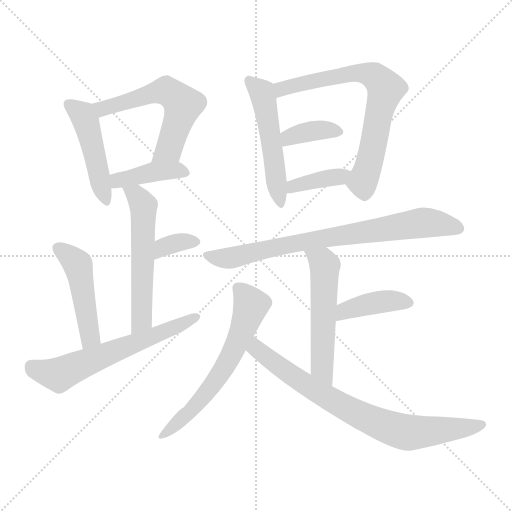
t = 0.00 s
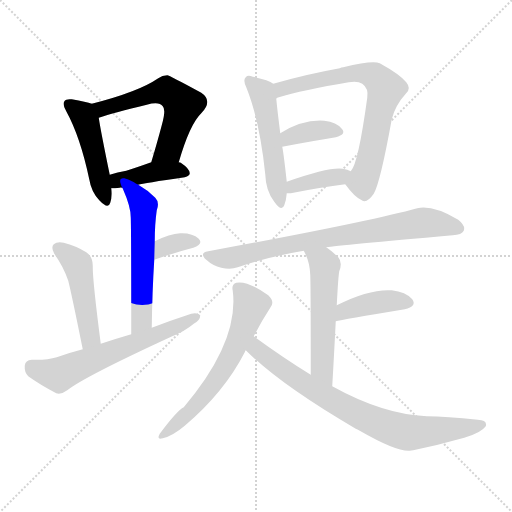
t = 2.18 s
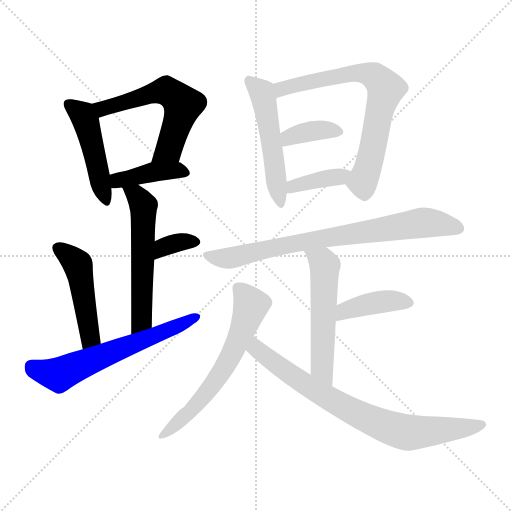
t = 4.36 s
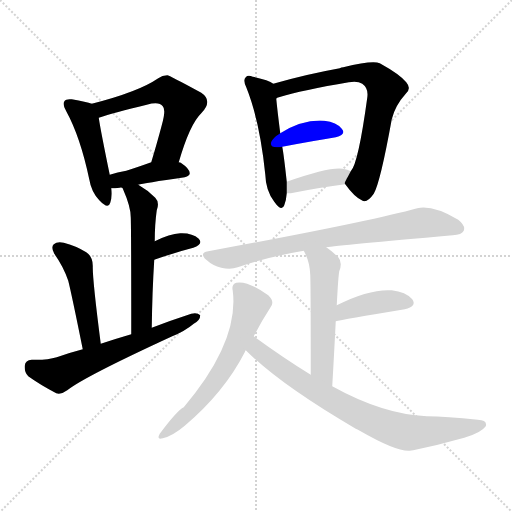
t = 6.54 s
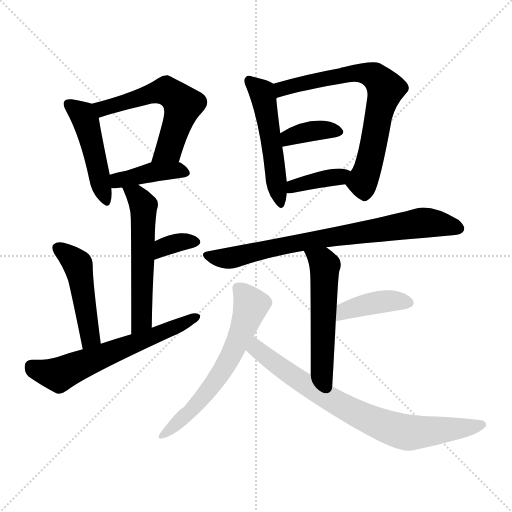
t = 8.72 s
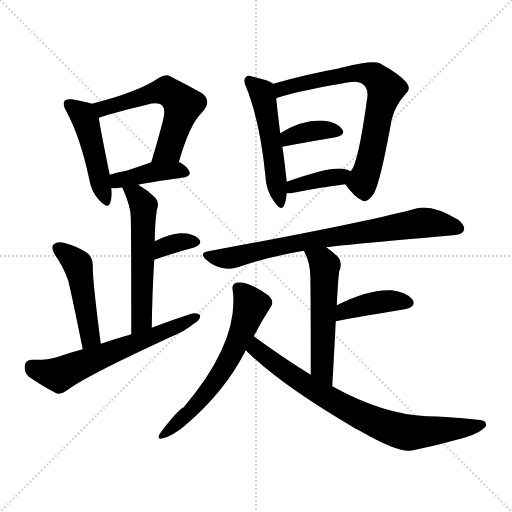
t = 10.91 s

The animated SVG that drew these frames (rendered in a browser with its animation timeline set to each time). Animation: 16 CSS @keyframes rules; one cycle of 10.91 s.

<svg version="1.1" viewBox="0 0 1024 1024" xmlns="http://www.w3.org/2000/svg">
  <g stroke="lightgray" stroke-dasharray="1,1" stroke-width="1" transform="scale(4, 4)">
    <line x1="0" y1="0" x2="256" y2="256"></line>
    <line x1="256" y1="0" x2="0" y2="256"></line>
    <line x1="128" y1="0" x2="128" y2="256"></line>
    <line x1="0" y1="128" x2="256" y2="128"></line>
  </g>
<g transform="scale(1, -1) translate(0, -900)">
   <style type="text/css">
    @keyframes keyframes0 {
      from {
       stroke: blue;
       stroke-dashoffset: 466;
       stroke-width: 128;
       }
       60% {
       animation-timing-function: step-end;
       stroke: blue;
       stroke-dashoffset: 0;
       stroke-width: 128;
       }
       to {
       stroke: black;
       stroke-width: 1024;
       }
       }
       #make-me-a-hanzi-animation-0 {
         animation: keyframes0 0.629232s both;
         animation-delay: 0.000000s;
         animation-timing-function: linear;
       }
    @keyframes keyframes1 {
      from {
       stroke: blue;
       stroke-dashoffset: 570;
       stroke-width: 128;
       }
       65% {
       animation-timing-function: step-end;
       stroke: blue;
       stroke-dashoffset: 0;
       stroke-width: 128;
       }
       to {
       stroke: black;
       stroke-width: 1024;
       }
       }
       #make-me-a-hanzi-animation-1 {
         animation: keyframes1 0.713867s both;
         animation-delay: 0.629232s;
         animation-timing-function: linear;
       }
    @keyframes keyframes2 {
      from {
       stroke: blue;
       stroke-dashoffset: 405;
       stroke-width: 128;
       }
       57% {
       animation-timing-function: step-end;
       stroke: blue;
       stroke-dashoffset: 0;
       stroke-width: 128;
       }
       to {
       stroke: black;
       stroke-width: 1024;
       }
       }
       #make-me-a-hanzi-animation-2 {
         animation: keyframes2 0.579590s both;
         animation-delay: 1.343099s;
         animation-timing-function: linear;
       }
    @keyframes keyframes3 {
      from {
       stroke: blue;
       stroke-dashoffset: 561;
       stroke-width: 128;
       }
       65% {
       animation-timing-function: step-end;
       stroke: blue;
       stroke-dashoffset: 0;
       stroke-width: 128;
       }
       to {
       stroke: black;
       stroke-width: 1024;
       }
       }
       #make-me-a-hanzi-animation-3 {
         animation: keyframes3 0.706543s both;
         animation-delay: 1.922689s;
         animation-timing-function: linear;
       }
    @keyframes keyframes4 {
      from {
       stroke: blue;
       stroke-dashoffset: 342;
       stroke-width: 128;
       }
       53% {
       animation-timing-function: step-end;
       stroke: blue;
       stroke-dashoffset: 0;
       stroke-width: 128;
       }
       to {
       stroke: black;
       stroke-width: 1024;
       }
       }
       #make-me-a-hanzi-animation-4 {
         animation: keyframes4 0.528320s both;
         animation-delay: 2.629232s;
         animation-timing-function: linear;
       }
    @keyframes keyframes5 {
      from {
       stroke: blue;
       stroke-dashoffset: 471;
       stroke-width: 128;
       }
       61% {
       animation-timing-function: step-end;
       stroke: blue;
       stroke-dashoffset: 0;
       stroke-width: 128;
       }
       to {
       stroke: black;
       stroke-width: 1024;
       }
       }
       #make-me-a-hanzi-animation-5 {
         animation: keyframes5 0.633301s both;
         animation-delay: 3.157552s;
         animation-timing-function: linear;
       }
    @keyframes keyframes6 {
      from {
       stroke: blue;
       stroke-dashoffset: 614;
       stroke-width: 128;
       }
       67% {
       animation-timing-function: step-end;
       stroke: blue;
       stroke-dashoffset: 0;
       stroke-width: 128;
       }
       to {
       stroke: black;
       stroke-width: 1024;
       }
       }
       #make-me-a-hanzi-animation-6 {
         animation: keyframes6 0.749674s both;
         animation-delay: 3.790853s;
         animation-timing-function: linear;
       }
    @keyframes keyframes7 {
      from {
       stroke: blue;
       stroke-dashoffset: 513;
       stroke-width: 128;
       }
       63% {
       animation-timing-function: step-end;
       stroke: blue;
       stroke-dashoffset: 0;
       stroke-width: 128;
       }
       to {
       stroke: black;
       stroke-width: 1024;
       }
       }
       #make-me-a-hanzi-animation-7 {
         animation: keyframes7 0.667480s both;
         animation-delay: 4.540527s;
         animation-timing-function: linear;
       }
    @keyframes keyframes8 {
      from {
       stroke: blue;
       stroke-dashoffset: 699;
       stroke-width: 128;
       }
       69% {
       animation-timing-function: step-end;
       stroke: blue;
       stroke-dashoffset: 0;
       stroke-width: 128;
       }
       to {
       stroke: black;
       stroke-width: 1024;
       }
       }
       #make-me-a-hanzi-animation-8 {
         animation: keyframes8 0.818848s both;
         animation-delay: 5.208008s;
         animation-timing-function: linear;
       }
    @keyframes keyframes9 {
      from {
       stroke: blue;
       stroke-dashoffset: 368;
       stroke-width: 128;
       }
       55% {
       animation-timing-function: step-end;
       stroke: blue;
       stroke-dashoffset: 0;
       stroke-width: 128;
       }
       to {
       stroke: black;
       stroke-width: 1024;
       }
       }
       #make-me-a-hanzi-animation-9 {
         animation: keyframes9 0.549479s both;
         animation-delay: 6.026855s;
         animation-timing-function: linear;
       }
    @keyframes keyframes10 {
      from {
       stroke: blue;
       stroke-dashoffset: 378;
       stroke-width: 128;
       }
       55% {
       animation-timing-function: step-end;
       stroke: blue;
       stroke-dashoffset: 0;
       stroke-width: 128;
       }
       to {
       stroke: black;
       stroke-width: 1024;
       }
       }
       #make-me-a-hanzi-animation-10 {
         animation: keyframes10 0.557617s both;
         animation-delay: 6.576335s;
         animation-timing-function: linear;
       }
    @keyframes keyframes11 {
      from {
       stroke: blue;
       stroke-dashoffset: 767;
       stroke-width: 128;
       }
       71% {
       animation-timing-function: step-end;
       stroke: blue;
       stroke-dashoffset: 0;
       stroke-width: 128;
       }
       to {
       stroke: black;
       stroke-width: 1024;
       }
       }
       #make-me-a-hanzi-animation-11 {
         animation: keyframes11 0.874186s both;
         animation-delay: 7.133952s;
         animation-timing-function: linear;
       }
    @keyframes keyframes12 {
      from {
       stroke: blue;
       stroke-dashoffset: 538;
       stroke-width: 128;
       }
       64% {
       animation-timing-function: step-end;
       stroke: blue;
       stroke-dashoffset: 0;
       stroke-width: 128;
       }
       to {
       stroke: black;
       stroke-width: 1024;
       }
       }
       #make-me-a-hanzi-animation-12 {
         animation: keyframes12 0.687826s both;
         animation-delay: 8.008138s;
         animation-timing-function: linear;
       }
    @keyframes keyframes13 {
      from {
       stroke: blue;
       stroke-dashoffset: 406;
       stroke-width: 128;
       }
       57% {
       animation-timing-function: step-end;
       stroke: blue;
       stroke-dashoffset: 0;
       stroke-width: 128;
       }
       to {
       stroke: black;
       stroke-width: 1024;
       }
       }
       #make-me-a-hanzi-animation-13 {
         animation: keyframes13 0.580404s both;
         animation-delay: 8.695964s;
         animation-timing-function: linear;
       }
    @keyframes keyframes14 {
      from {
       stroke: blue;
       stroke-dashoffset: 616;
       stroke-width: 128;
       }
       67% {
       animation-timing-function: step-end;
       stroke: blue;
       stroke-dashoffset: 0;
       stroke-width: 128;
       }
       to {
       stroke: black;
       stroke-width: 1024;
       }
       }
       #make-me-a-hanzi-animation-14 {
         animation: keyframes14 0.751302s both;
         animation-delay: 9.276367s;
         animation-timing-function: linear;
       }
    @keyframes keyframes15 {
      from {
       stroke: blue;
       stroke-dashoffset: 770;
       stroke-width: 128;
       }
       71% {
       animation-timing-function: step-end;
       stroke: blue;
       stroke-dashoffset: 0;
       stroke-width: 128;
       }
       to {
       stroke: black;
       stroke-width: 1024;
       }
       }
       #make-me-a-hanzi-animation-15 {
         animation: keyframes15 0.876628s both;
         animation-delay: 10.027669s;
         animation-timing-function: linear;
       }
</style>
<path d="M 183.5 692.5 Q 173.5 696.5 143.5 701.5 Q 131.5 702.5 129.5 698.5 Q 123.5 692.5 132.5 677.5 Q 160.5 626.5 178.5 541.5 Q 182.5 516.5 198.5 499.5 Q 216.5 480.5 220.5 494.5 Q 224.5 506.5 222.5 523.5 L 219.5 550.5 Q 201.5 637.5 197.5 664.5 C 193.5 689.5 193.5 689.5 183.5 692.5 Z" fill="lightgray"></path> 
<path d="M 357.5 575.5 Q 379.5 651.5 402.5 673.5 Q 426.5 698.5 402.5 714.5 Q 336.5 750.5 334.5 749.5 Q 324.5 749.5 316.5 743.5 Q 277.5 716.5 183.5 692.5 C 154.5 684.5 168.5 655.5 197.5 664.5 Q 227.5 674.5 293.5 690.5 Q 318.5 697.5 325.5 687.5 Q 332.5 680.5 323.5 649.5 Q 314.5 615.5 302.5 575.5 C 293.5 546.5 348.5 546.5 357.5 575.5 Z" fill="lightgray"></path> 
<path d="M 276.5 530.5 Q 286.5 533.5 369.5 545.5 Q 379.5 548.5 379.5 553.5 Q 379.5 562.5 361.5 574.5 Q 360.5 575.5 357.5 575.5 L 302.5 575.5 Q 274.5 565.5 252.5 558.5 Q 234.5 555.5 219.5 550.5 C 190.5 541.5 192.5 522.5 222.5 523.5 Q 229.5 523.5 239.5 524.5 Q 240.5 525.5 244.5 524.5 L 276.5 530.5 Z" fill="lightgray"></path> 
<path d="M 303.5 244.5 Q 304.5 317.5 308.5 380.5 L 309.5 417.5 Q 309.5 451.5 313.5 479.5 Q 319.5 495.5 310.5 504.5 Q 294.5 520.5 276.5 530.5 C 250.5 546.5 231.5 551.5 244.5 524.5 Q 245.5 523.5 246.5 520.5 Q 261.5 486.5 261.5 465.5 Q 262.5 441.5 262.5 231.5 C 262.5 201.5 303.5 214.5 303.5 244.5 Z" fill="lightgray"></path> 
<path d="M 308.5 380.5 Q 351.5 395.5 386.5 404.5 Q 407.5 411.5 397.5 422.5 Q 384.5 434.5 360.5 433.5 Q 339.5 432.5 309.5 417.5 C 282.5 404.5 280.5 370.5 308.5 380.5 Z" fill="lightgray"></path> 
<path d="M 201.5 212.5 Q 185.5 336.5 185.5 365.5 Q 186.5 386.5 172.5 395.5 Q 151.5 408.5 127.5 414.5 Q 114.5 417.5 107.5 411.5 Q 101.5 405.5 108.5 392.5 Q 126.5 367.5 136.5 338.5 Q 143.5 310.5 165.5 201.5 C 171.5 172.5 205.5 182.5 201.5 212.5 Z" fill="lightgray"></path> 
<path d="M 165.5 201.5 Q 138.5 194.5 113.5 185.5 Q 94.5 179.5 63.5 180.5 Q 50.5 179.5 49.5 168.5 Q 48.5 155.5 56.5 147.5 Q 78.5 131.5 112.5 113.5 Q 122.5 110.5 134.5 119.5 Q 168.5 146.5 344.5 227.5 Q 369.5 237.5 387.5 252.5 Q 400.5 259.5 400.5 269.5 Q 394.5 275.5 382.5 272.5 Q 342.5 259.5 303.5 244.5 L 262.5 231.5 Q 231.5 222.5 201.5 212.5 L 165.5 201.5 Z" fill="lightgray"></path> 
<path d="M 546.5 732.5 Q 537.5 739.5 505.5 746.5 Q 495.5 750.5 491.5 745.5 Q 485.5 739.5 492.5 725.5 Q 519.5 658.5 530.5 551.5 Q 531.5 518.5 548.5 496.5 Q 563.5 475.5 568.5 489.5 Q 572.5 499.5 573.5 513.5 L 573.5 536.5 Q 567.5 591.5 564.5 606.5 L 560.5 633.5 Q 554.5 681.5 552.5 702.5 C 549.5 730.5 549.5 730.5 546.5 732.5 Z" fill="lightgray"></path> 
<path d="M 690.5 531.5 Q 708.5 506.5 723.5 499.5 Q 733.5 492.5 747.5 512.5 Q 760.5 534.5 783.5 661.5 Q 790.5 689.5 811.5 712.5 Q 823.5 722.5 812.5 735.5 Q 799.5 751.5 759.5 773.5 Q 744.5 779.5 686.5 765.5 Q 682.5 765.5 679.5 763.5 Q 612.5 751.5 546.5 732.5 C 517.5 724.5 524.5 691.5 552.5 702.5 Q 552.5 703.5 554.5 704.5 Q 606.5 720.5 697.5 735.5 Q 715.5 738.5 724.5 732.5 Q 737.5 723.5 734.5 704.5 Q 716.5 572.5 701.5 557.5 C 688.5 533.5 688.5 533.5 690.5 531.5 Z" fill="lightgray"></path> 
<path d="M 564.5 606.5 Q 627.5 618.5 671.5 625.5 Q 693.5 631.5 683.5 642.5 Q 673.5 655.5 648.5 658.5 Q 605.5 661.5 560.5 633.5 C 534.5 617.5 535.5 600.5 564.5 606.5 Z" fill="lightgray"></path> 
<path d="M 573.5 513.5 Q 576.5 513.5 581.5 513.5 Q 641.5 525.5 690.5 531.5 C 720.5 535.5 727.5 543.5 701.5 557.5 Q 695.5 561.5 685.5 562.5 Q 658.5 566.5 573.5 536.5 C 545.5 526.5 543.5 513.5 573.5 513.5 Z" fill="lightgray"></path> 
<path d="M 652.5 405.5 Q 676.5 409.5 905.5 429.5 Q 923.5 430.5 927.5 438.5 Q 931.5 448.5 916.5 460.5 Q 865.5 490.5 834.5 483.5 Q 732.5 455.5 416.5 397.5 Q 397.5 394.5 412.5 380.5 Q 425.5 368.5 442.5 364.5 Q 461.5 360.5 475.5 365.5 Q 536.5 386.5 607.5 398.5 L 652.5 405.5 Z" fill="lightgray"></path> 
<path d="M 664.5 127.5 Q 668.5 197.5 671.5 257.5 L 673.5 289.5 Q 676.5 347.5 678.5 357.5 Q 685.5 375.5 676.5 385.5 Q 664.5 397.5 652.5 405.5 C 628.5 423.5 593.5 425.5 607.5 398.5 Q 619.5 377.5 620.5 350.5 Q 621.5 328.5 621.5 150.5 C 621.5 120.5 662.5 97.5 664.5 127.5 Z" fill="lightgray"></path> 
<path d="M 671.5 257.5 Q 683.5 260.5 809.5 281.5 Q 834.5 287.5 824.5 301.5 Q 811.5 316.5 783.5 319.5 Q 738.5 322.5 673.5 289.5 C 646.5 276.5 642.5 251.5 671.5 257.5 Z" fill="lightgray"></path> 
<path d="M 507.5 227.5 Q 523.5 258.5 540.5 284.5 Q 550.5 296.5 536.5 309.5 Q 494.5 339.5 472.5 334.5 Q 462.5 331.5 465.5 318.5 Q 478.5 216.5 367.5 85.5 Q 354.5 79.5 319.5 32.5 Q 312.5 19.5 325.5 23.5 Q 344.5 27.5 369.5 48.5 Q 448.5 115.5 489.5 195.5 Q 490.5 198.5 491.5 199.5 L 507.5 227.5 Z" fill="lightgray"></path> 
<path d="M 491.5 199.5 Q 560.5 130.5 711.5 42.5 Q 714.5 41.5 719.5 38.5 Q 792.5 -3.5 819.5 -1.5 Q 822.5 -0.5 826.5 -0.5 Q 875.5 9.5 928.5 24.5 Q 962.5 34.5 971.5 47.5 Q 975.5 59.5 955.5 60.5 Q 892.5 67.5 853.5 67.5 Q 765.5 71.5 664.5 127.5 L 621.5 150.5 Q 566.5 184.5 507.5 227.5 C 483.5 245.5 469.5 220.5 491.5 199.5 Z" fill="lightgray"></path> 
      <clipPath id="make-me-a-hanzi-clip-0">
      <path d="M 183.5 692.5 Q 173.5 696.5 143.5 701.5 Q 131.5 702.5 129.5 698.5 Q 123.5 692.5 132.5 677.5 Q 160.5 626.5 178.5 541.5 Q 182.5 516.5 198.5 499.5 Q 216.5 480.5 220.5 494.5 Q 224.5 506.5 222.5 523.5 L 219.5 550.5 Q 201.5 637.5 197.5 664.5 C 193.5 689.5 193.5 689.5 183.5 692.5 Z" fill="lightgray"></path>
      </clipPath>
      <path clip-path="url(#make-me-a-hanzi-clip-0)" d="M 138.5 691.5 L 165.5 670.5 L 171.5 656.5 L 210.5 500.5 " fill="none" id="make-me-a-hanzi-animation-0" stroke-dasharray="338 676" stroke-linecap="round"></path>

      <clipPath id="make-me-a-hanzi-clip-1">
      <path d="M 357.5 575.5 Q 379.5 651.5 402.5 673.5 Q 426.5 698.5 402.5 714.5 Q 336.5 750.5 334.5 749.5 Q 324.5 749.5 316.5 743.5 Q 277.5 716.5 183.5 692.5 C 154.5 684.5 168.5 655.5 197.5 664.5 Q 227.5 674.5 293.5 690.5 Q 318.5 697.5 325.5 687.5 Q 332.5 680.5 323.5 649.5 Q 314.5 615.5 302.5 575.5 C 293.5 546.5 348.5 546.5 357.5 575.5 Z" fill="lightgray"></path>
      </clipPath>
      <path clip-path="url(#make-me-a-hanzi-clip-1)" d="M 195.5 689.5 L 208.5 682.5 L 326.5 718.5 L 354.5 704.5 L 365.5 690.5 L 342.5 613.5 L 336.5 600.5 L 309.5 582.5 " fill="none" id="make-me-a-hanzi-animation-1" stroke-dasharray="442 884" stroke-linecap="round"></path>

      <clipPath id="make-me-a-hanzi-clip-2">
      <path d="M 276.5 530.5 Q 286.5 533.5 369.5 545.5 Q 379.5 548.5 379.5 553.5 Q 379.5 562.5 361.5 574.5 Q 360.5 575.5 357.5 575.5 L 302.5 575.5 Q 274.5 565.5 252.5 558.5 Q 234.5 555.5 219.5 550.5 C 190.5 541.5 192.5 522.5 222.5 523.5 Q 229.5 523.5 239.5 524.5 Q 240.5 525.5 244.5 524.5 L 276.5 530.5 Z" fill="lightgray"></path>
      </clipPath>
      <path clip-path="url(#make-me-a-hanzi-clip-2)" d="M 226.5 530.5 L 236.5 539.5 L 301.5 555.5 L 370.5 555.5 " fill="none" id="make-me-a-hanzi-animation-2" stroke-dasharray="277 554" stroke-linecap="round"></path>

      <clipPath id="make-me-a-hanzi-clip-3">
      <path d="M 303.5 244.5 Q 304.5 317.5 308.5 380.5 L 309.5 417.5 Q 309.5 451.5 313.5 479.5 Q 319.5 495.5 310.5 504.5 Q 294.5 520.5 276.5 530.5 C 250.5 546.5 231.5 551.5 244.5 524.5 Q 245.5 523.5 246.5 520.5 Q 261.5 486.5 261.5 465.5 Q 262.5 441.5 262.5 231.5 C 262.5 201.5 303.5 214.5 303.5 244.5 Z" fill="lightgray"></path>
      </clipPath>
      <path clip-path="url(#make-me-a-hanzi-clip-3)" d="M 249.5 524.5 L 273.5 509.5 L 286.5 488.5 L 283.5 259.5 L 265.5 245.5 " fill="none" id="make-me-a-hanzi-animation-3" stroke-dasharray="433 866" stroke-linecap="round"></path>

      <clipPath id="make-me-a-hanzi-clip-4">
      <path d="M 308.5 380.5 Q 351.5 395.5 386.5 404.5 Q 407.5 411.5 397.5 422.5 Q 384.5 434.5 360.5 433.5 Q 339.5 432.5 309.5 417.5 C 282.5 404.5 280.5 370.5 308.5 380.5 Z" fill="lightgray"></path>
      </clipPath>
      <path clip-path="url(#make-me-a-hanzi-clip-4)" d="M 314.5 386.5 L 327.5 406.5 L 367.5 417.5 L 388.5 415.5 " fill="none" id="make-me-a-hanzi-animation-4" stroke-dasharray="214 428" stroke-linecap="round"></path>

      <clipPath id="make-me-a-hanzi-clip-5">
      <path d="M 201.5 212.5 Q 185.5 336.5 185.5 365.5 Q 186.5 386.5 172.5 395.5 Q 151.5 408.5 127.5 414.5 Q 114.5 417.5 107.5 411.5 Q 101.5 405.5 108.5 392.5 Q 126.5 367.5 136.5 338.5 Q 143.5 310.5 165.5 201.5 C 171.5 172.5 205.5 182.5 201.5 212.5 Z" fill="lightgray"></path>
      </clipPath>
      <path clip-path="url(#make-me-a-hanzi-clip-5)" d="M 115.5 404.5 L 155.5 369.5 L 178.5 245.5 L 178.5 223.5 L 168.5 214.5 " fill="none" id="make-me-a-hanzi-animation-5" stroke-dasharray="343 686" stroke-linecap="round"></path>

      <clipPath id="make-me-a-hanzi-clip-6">
      <path d="M 165.5 201.5 Q 138.5 194.5 113.5 185.5 Q 94.5 179.5 63.5 180.5 Q 50.5 179.5 49.5 168.5 Q 48.5 155.5 56.5 147.5 Q 78.5 131.5 112.5 113.5 Q 122.5 110.5 134.5 119.5 Q 168.5 146.5 344.5 227.5 Q 369.5 237.5 387.5 252.5 Q 400.5 259.5 400.5 269.5 Q 394.5 275.5 382.5 272.5 Q 342.5 259.5 303.5 244.5 L 262.5 231.5 Q 231.5 222.5 201.5 212.5 L 165.5 201.5 Z" fill="lightgray"></path>
      </clipPath>
      <path clip-path="url(#make-me-a-hanzi-clip-6)" d="M 62.5 167.5 L 116.5 150.5 L 394.5 266.5 " fill="none" id="make-me-a-hanzi-animation-6" stroke-dasharray="486 972" stroke-linecap="round"></path>

      <clipPath id="make-me-a-hanzi-clip-7">
      <path d="M 546.5 732.5 Q 537.5 739.5 505.5 746.5 Q 495.5 750.5 491.5 745.5 Q 485.5 739.5 492.5 725.5 Q 519.5 658.5 530.5 551.5 Q 531.5 518.5 548.5 496.5 Q 563.5 475.5 568.5 489.5 Q 572.5 499.5 573.5 513.5 L 573.5 536.5 Q 567.5 591.5 564.5 606.5 L 560.5 633.5 Q 554.5 681.5 552.5 702.5 C 549.5 730.5 549.5 730.5 546.5 732.5 Z" fill="lightgray"></path>
      </clipPath>
      <path clip-path="url(#make-me-a-hanzi-clip-7)" d="M 499.5 738.5 L 523.5 715.5 L 531.5 684.5 L 559.5 494.5 " fill="none" id="make-me-a-hanzi-animation-7" stroke-dasharray="385 770" stroke-linecap="round"></path>

      <clipPath id="make-me-a-hanzi-clip-8">
      <path d="M 690.5 531.5 Q 708.5 506.5 723.5 499.5 Q 733.5 492.5 747.5 512.5 Q 760.5 534.5 783.5 661.5 Q 790.5 689.5 811.5 712.5 Q 823.5 722.5 812.5 735.5 Q 799.5 751.5 759.5 773.5 Q 744.5 779.5 686.5 765.5 Q 682.5 765.5 679.5 763.5 Q 612.5 751.5 546.5 732.5 C 517.5 724.5 524.5 691.5 552.5 702.5 Q 552.5 703.5 554.5 704.5 Q 606.5 720.5 697.5 735.5 Q 715.5 738.5 724.5 732.5 Q 737.5 723.5 734.5 704.5 Q 716.5 572.5 701.5 557.5 C 688.5 533.5 688.5 533.5 690.5 531.5 Z" fill="lightgray"></path>
      </clipPath>
      <path clip-path="url(#make-me-a-hanzi-clip-8)" d="M 557.5 713.5 L 586.5 729.5 L 700.5 753.5 L 735.5 752.5 L 763.5 733.5 L 771.5 722.5 L 725.5 536.5 L 729.5 517.5 " fill="none" id="make-me-a-hanzi-animation-8" stroke-dasharray="571 1142" stroke-linecap="round"></path>

      <clipPath id="make-me-a-hanzi-clip-9">
      <path d="M 564.5 606.5 Q 627.5 618.5 671.5 625.5 Q 693.5 631.5 683.5 642.5 Q 673.5 655.5 648.5 658.5 Q 605.5 661.5 560.5 633.5 C 534.5 617.5 535.5 600.5 564.5 606.5 Z" fill="lightgray"></path>
      </clipPath>
      <path clip-path="url(#make-me-a-hanzi-clip-9)" d="M 572.5 614.5 L 577.5 625.5 L 616.5 636.5 L 652.5 640.5 L 675.5 635.5 " fill="none" id="make-me-a-hanzi-animation-9" stroke-dasharray="240 480" stroke-linecap="round"></path>

      <clipPath id="make-me-a-hanzi-clip-10">
      <path d="M 573.5 513.5 Q 576.5 513.5 581.5 513.5 Q 641.5 525.5 690.5 531.5 C 720.5 535.5 727.5 543.5 701.5 557.5 Q 695.5 561.5 685.5 562.5 Q 658.5 566.5 573.5 536.5 C 545.5 526.5 543.5 513.5 573.5 513.5 Z" fill="lightgray"></path>
      </clipPath>
      <path clip-path="url(#make-me-a-hanzi-clip-10)" d="M 577.5 519.5 L 607.5 534.5 L 694.5 552.5 " fill="none" id="make-me-a-hanzi-animation-10" stroke-dasharray="250 500" stroke-linecap="round"></path>

      <clipPath id="make-me-a-hanzi-clip-11">
      <path d="M 652.5 405.5 Q 676.5 409.5 905.5 429.5 Q 923.5 430.5 927.5 438.5 Q 931.5 448.5 916.5 460.5 Q 865.5 490.5 834.5 483.5 Q 732.5 455.5 416.5 397.5 Q 397.5 394.5 412.5 380.5 Q 425.5 368.5 442.5 364.5 Q 461.5 360.5 475.5 365.5 Q 536.5 386.5 607.5 398.5 L 652.5 405.5 Z" fill="lightgray"></path>
      </clipPath>
      <path clip-path="url(#make-me-a-hanzi-clip-11)" d="M 414.5 389.5 L 465.5 384.5 L 559.5 408.5 L 843.5 454.5 L 917.5 443.5 " fill="none" id="make-me-a-hanzi-animation-11" stroke-dasharray="639 1278" stroke-linecap="round"></path>

      <clipPath id="make-me-a-hanzi-clip-12">
      <path d="M 664.5 127.5 Q 668.5 197.5 671.5 257.5 L 673.5 289.5 Q 676.5 347.5 678.5 357.5 Q 685.5 375.5 676.5 385.5 Q 664.5 397.5 652.5 405.5 C 628.5 423.5 593.5 425.5 607.5 398.5 Q 619.5 377.5 620.5 350.5 Q 621.5 328.5 621.5 150.5 C 621.5 120.5 662.5 97.5 664.5 127.5 Z" fill="lightgray"></path>
      </clipPath>
      <path clip-path="url(#make-me-a-hanzi-clip-12)" d="M 615.5 395.5 L 649.5 369.5 L 643.5 166.5 L 661.5 135.5 " fill="none" id="make-me-a-hanzi-animation-12" stroke-dasharray="410 820" stroke-linecap="round"></path>

      <clipPath id="make-me-a-hanzi-clip-13">
      <path d="M 671.5 257.5 Q 683.5 260.5 809.5 281.5 Q 834.5 287.5 824.5 301.5 Q 811.5 316.5 783.5 319.5 Q 738.5 322.5 673.5 289.5 C 646.5 276.5 642.5 251.5 671.5 257.5 Z" fill="lightgray"></path>
      </clipPath>
      <path clip-path="url(#make-me-a-hanzi-clip-13)" d="M 672.5 262.5 L 690.5 279.5 L 732.5 291.5 L 777.5 298.5 L 813.5 294.5 " fill="none" id="make-me-a-hanzi-animation-13" stroke-dasharray="278 556" stroke-linecap="round"></path>

      <clipPath id="make-me-a-hanzi-clip-14">
      <path d="M 507.5 227.5 Q 523.5 258.5 540.5 284.5 Q 550.5 296.5 536.5 309.5 Q 494.5 339.5 472.5 334.5 Q 462.5 331.5 465.5 318.5 Q 478.5 216.5 367.5 85.5 Q 354.5 79.5 319.5 32.5 Q 312.5 19.5 325.5 23.5 Q 344.5 27.5 369.5 48.5 Q 448.5 115.5 489.5 195.5 Q 490.5 198.5 491.5 199.5 L 507.5 227.5 Z" fill="lightgray"></path>
      </clipPath>
      <path clip-path="url(#make-me-a-hanzi-clip-14)" d="M 475.5 323.5 L 502.5 289.5 L 467.5 198.5 L 420.5 123.5 L 379.5 75.5 L 328.5 31.5 " fill="none" id="make-me-a-hanzi-animation-14" stroke-dasharray="488 976" stroke-linecap="round"></path>

      <clipPath id="make-me-a-hanzi-clip-15">
      <path d="M 491.5 199.5 Q 560.5 130.5 711.5 42.5 Q 714.5 41.5 719.5 38.5 Q 792.5 -3.5 819.5 -1.5 Q 822.5 -0.5 826.5 -0.5 Q 875.5 9.5 928.5 24.5 Q 962.5 34.5 971.5 47.5 Q 975.5 59.5 955.5 60.5 Q 892.5 67.5 853.5 67.5 Q 765.5 71.5 664.5 127.5 L 621.5 150.5 Q 566.5 184.5 507.5 227.5 C 483.5 245.5 469.5 220.5 491.5 199.5 Z" fill="lightgray"></path>
      </clipPath>
      <path clip-path="url(#make-me-a-hanzi-clip-15)" d="M 511.5 219.5 L 512.5 202.5 L 606.5 133.5 L 681.5 88.5 L 762.5 50.5 L 817.5 34.5 L 962.5 50.5 " fill="none" id="make-me-a-hanzi-animation-15" stroke-dasharray="642 1284" stroke-linecap="round"></path>

</g>
</svg>
